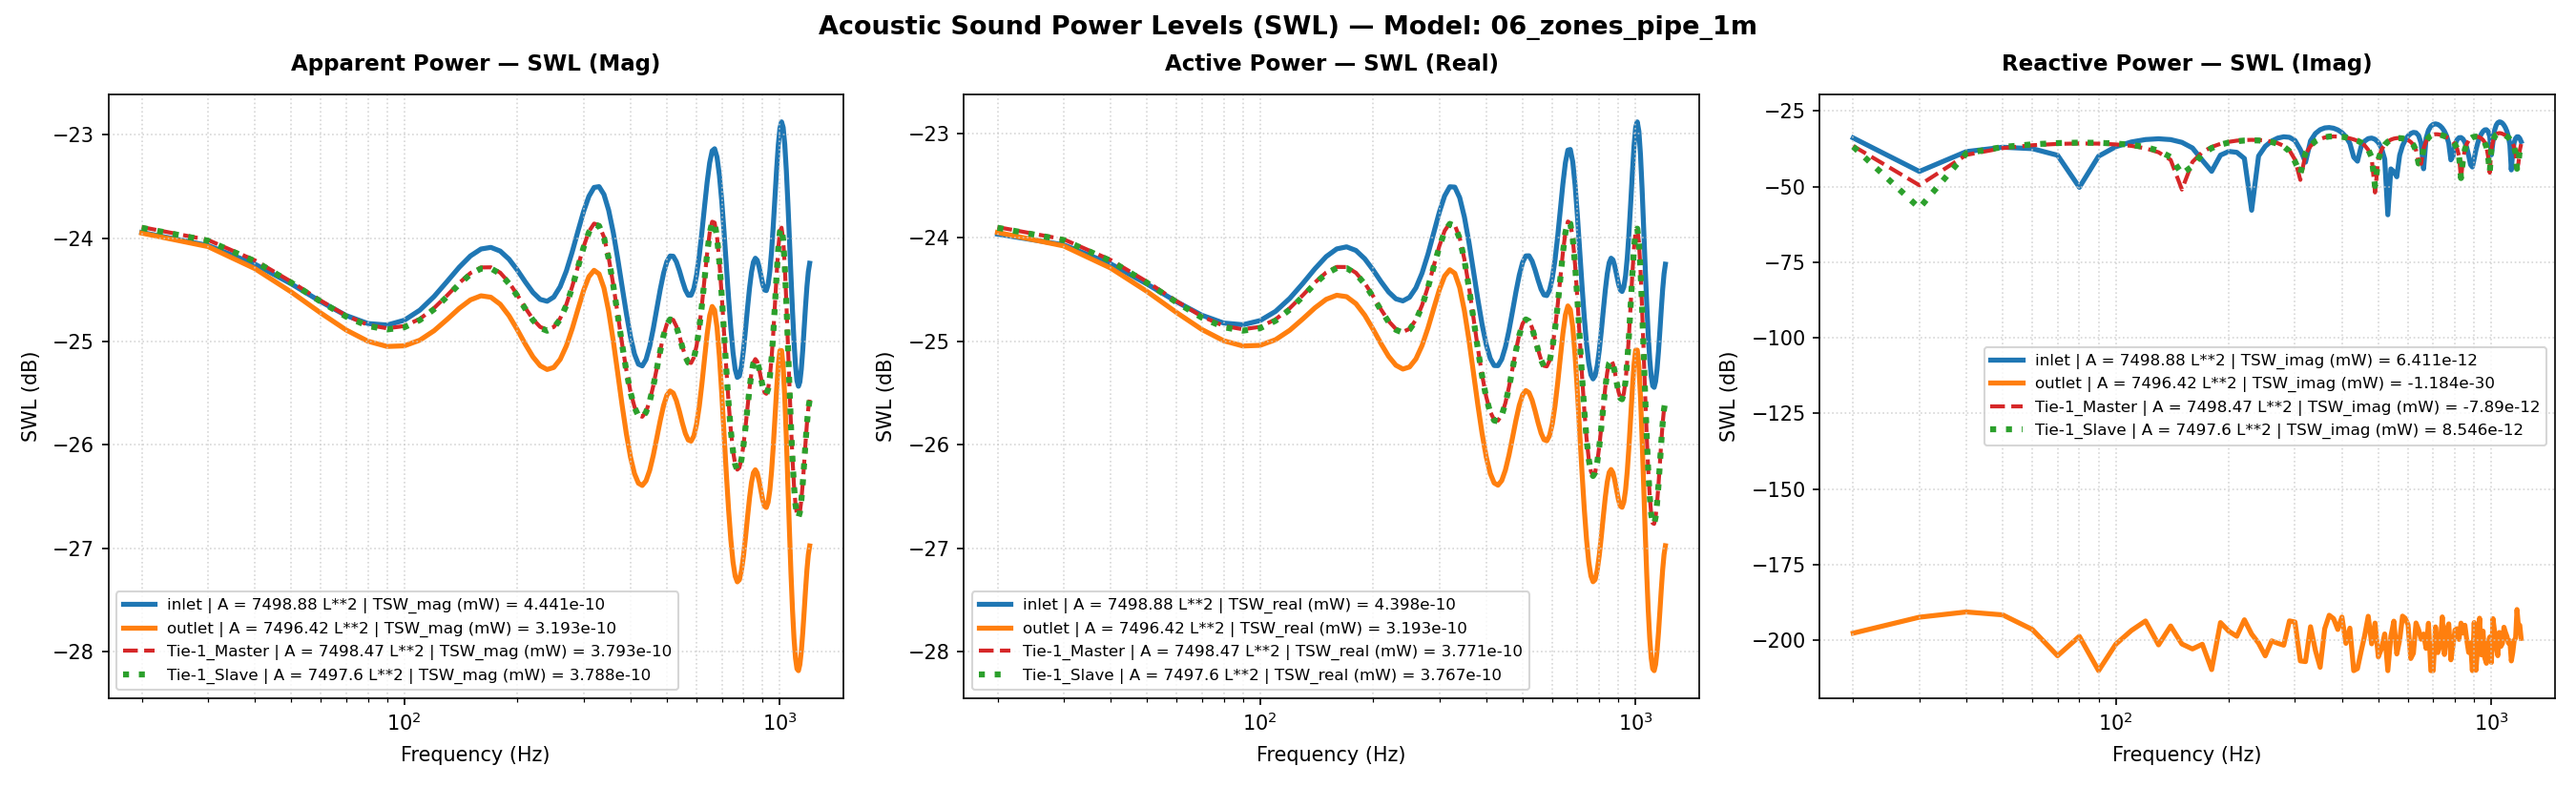

The data file committed next to this chart (first rows):
Freq(Hz), inlet | A = 7498.88 L**2 | TSW_real (mW)…, inlet | A = 7498.88 L**2 | TSW_imag (mW)…, inlet | A = 7498.88 L**2 | TSW_mag (mW) …, inlet | A = 7498.88 L**2 | TSW_real (mW)…, inlet | A = 7498.88 L**2 | TSW_imag (mW)…, inlet | A = 7498.88 L**2 | TSW_mag (mW) …, inlet | A = 7498.88 L**2 | P_rms (MPa), inlet | A = 7498.88 L**2 | V_mean (mm/s), inlet | A = 7498.88 L**2 | SPL (dB), outlet | A = 7496.42 L**2 | TSW_real (mW…, outlet | A = 7496.42 L**2 | TSW_imag (mW…, outlet | A = 7496.42 L**2 | TSW_mag (mW)…, outlet | A = 7496.42 L**2 | TSW_real (mW…, outlet | A = 7496.42 L**2 | TSW_imag (mW…, outlet | A = 7496.42 L**2 | TSW_mag (mW)…, outlet | A = 7496.42 L**2 | P_rms (MPa), outlet | A = 7496.42 L**2 | V_mean (mm/s…, outlet | A = 7496.42 L**2 | SPL (dB), Tie-1_Master | A = 7498.47 L**2 | TSW_re…, Tie-1_Master | A = 7498.47 L**2 | TSW_im…, Tie-1_Master | A = 7498.47 L**2 | TSW_ma…, Tie-1_Master | A = 7498.47 L**2 | TSW_re…, Tie-1_Master | A = 7498.47 L**2 | TSW_im…
20.0, 4.01176795165649e-12, -4.0741187797571975e-13, 4.032402080181714e-12, -23.97, -33.9, -23.94, 2.1509349285296122e-11, (4.9999999999999996e-05+0j), 0.6319, 4.02667493335767e-12, 1.7381940845031377e-29, 4.02667493335767e-12, -23.95, -197.6, -23.95, 2.111548488064806e-11, (-4.9737286129695236e-05+1.0708488405890…, 0.4714, 4.074780610533768e-12, 2.206357622827024e-13, 4.0807495835422224e-12, -23.9, -36.56
30.0, 3.917353553018612e-12, -3.180215385799501e-14, 3.9174826402088314e-12, -24.07, -44.98, -24.07, 2.089636086082428e-11, (4.9999999999999996e-05+0j), 0.3808, 3.90759878222623e-12, 5.854623314551672e-29, 3.90759878222623e-12, -24.08, -192.3, -24.08, 2.0800930163128378e-11, (-4.4728143466283845e-05+2.2612296950329…, 0.3411, 3.965858985603563e-12, 1.1135307796831287e-14, 3.965874618387759e-12, -24.02, -49.53
40.0, 3.755042975332022e-12, 1.438494478898902e-13, 3.757797281686253e-12, -24.25, -38.42, -24.25, 2.004458858533809e-11, (4.9999999999999996e-05+0j), 0.01934, 3.720332692017137e-12, -8.725882622934457e-29, 3.720332692017137e-12, -24.29, -190.6, -24.29, 2.0296383598563006e-11, (-3.7904155774782405e-05+3.0900103710260…, 0.1278, 3.788037367042241e-12, -1.1191501332302021e-13, 3.7896902332928745e-12, -24.22, -39.51
50.0, 3.5903787365871985e-12, 2.0080308738952666e-13, 3.5959896206806067e-12, -24.45, -36.97, -24.44, 1.9181499309942515e-11, (4.9999999999999996e-05+0j), -0.3629, 3.53161137372058e-12, 6.9907459671374e-29, 3.53161137372058e-12, -24.52, -191.6, -24.52, 1.977489683718881e-11, (-3.0409571154346674e-05+3.6680818149878…, -0.09832, 3.608492396718766e-12, -1.879858843798171e-13, 3.613385679650486e-12, -24.43, -37.26
60.0, 3.450837400672209e-12, 1.799377205836429e-13, 3.455525480902574e-12, -24.62, -37.45, -24.61, 1.843226290316008e-11, (4.9999999999999996e-05+0j), -0.709, 3.369012212991776e-12, 2.2898106733903698e-29, 3.369012212991776e-12, -24.72, -196.4, -24.72, 1.931430413473938e-11, (-2.2763202414560514e-05+4.0589851127738…, -0.303, 3.455164389369542e-12, -2.337944317141368e-13, 3.4630652309576752e-12, -24.62, -36.31
70.0, 3.3495404723884278e-12, 1.0906786103004518e-13, 3.351315737807729e-12, -24.75, -39.62, -24.75, 1.7876415697905126e-11, (4.9999999999999996e-05+0j), -0.975, 3.2451684015666436e-12, 3.1101776495460028e-30, 3.2451684015666436e-12, -24.89, -205.1, -24.89, 1.8955986572787036e-11, (-1.5184473292323651e-05+4.3075736451184…, -0.4657, 3.341072823033373e-12, -2.5847075086148446e-13, 3.3510557646603094e-12, -24.76, -35.88
80.0, 3.2920169232634322e-12, 9.48324623811197e-15, 3.2920305823324375e-12, -24.83, -50.23, -24.83, 1.7560204998541132e-11, (4.9999999999999996e-05+0j), -1.13, 3.164818332846467e-12, -1.3638013947665256e-29, 3.164818332846467e-12, -25, -198.7, -25, 1.8719841443096032e-11, (-7.719561475453457e-06+4.44391995266197…, -0.5746, 3.27133905966426e-12, -2.674195501026822e-13, 3.282251126751603e-12, -24.85, -35.73
90.0, 3.2793738404221284e-12, -1.0150614357873718e-13, 3.2809444192837535e-12, -24.84, -39.94, -24.84, 1.7501095959510492e-11, (4.9999999999999996e-05+0j), -1.159, 3.128168641787485e-12, 3.9265233077681916e-32, 3.128168641787485e-12, -25.05, -210.0, -25.05, 1.8611134691495065e-11, (-3.271049862124399e-07+4.48415602455577…, -0.6251, 3.2465114613836035e-12, -2.6368948343417254e-13, 3.2572026053914548e-12, -24.89, -35.79
100.0, 3.3097330466011848e-12, -2.089873752621125e-13, 3.3163245563097268e-12, -24.8, -36.8, -24.79, 1.7689845147038437e-11, (4.9999999999999996e-05+0j), -1.066, 3.13247274593678e-12, 7.472189069873548e-30, 3.13247274593678e-12, -25.04, -201.3, -25.04, 1.8623933989731586e-11, (7.055868050532037e-06+4.431536626227498…, -0.6192, 3.2640990487446307e-12, -2.486840153120726e-13, 3.2735586659608438e-12, -24.86, -36.04
110.0, 3.3784613284746207e-12, -2.9945323956137796e-13, 3.391706530742644e-12, -24.71, -35.24, -24.7, 1.8091969486848105e-11, (4.9999999999999996e-05+0j), -0.8709, 3.1724015172588805e-12, 2.1173005360339427e-29, 3.1724015172588805e-12, -24.99, -196.7, -24.99, 1.8742255222000598e-11, (1.4458159376296345e-05+4.27815758297901…, -0.5642, 3.3188789155354336e-12, -2.2268755566680014e-13, 3.3263413840786862e-12, -24.79, -36.52
120.0, 3.477595678522102e-12, -3.6061035563499724e-13, 3.49624248756673e-12, -24.59, -34.43, -24.56, 1.8649604816290795e-11, (4.9999999999999996e-05+0j), -0.6072, 3.2396470939520364e-12, 4.399444594982579e-29, 3.2396470939520364e-12, -24.9, -193.6, -24.9, 1.8939853914062504e-11, (2.1822486368784062e-05+4.00787342430586…, -0.4731, 3.402412667233894e-12, -1.8539335866608486e-13, 3.4074598538487805e-12, -24.68, -37.32
130.0, 3.595016484180977e-12, -3.823049839685184e-13, 3.615287073290325e-12, -24.44, -34.18, -24.42, 1.928463123366906e-11, (4.9999999999999996e-05+0j), -0.3164, 3.3223196564406226e-12, -7.122365202065226e-30, 3.3223196564406226e-12, -24.79, -201.5, -24.79, 1.917999461778865e-11, (2.895953284845438e-05+3.601405290201028…, -0.3636, 3.5023453415899825e-12, -1.365435232540664e-13, 3.505005995073287e-12, -24.56, -38.65
140.0, 3.7142400719057615e-12, -3.586902066464007e-13, 3.7315195264254684e-12, -24.3, -34.45, -24.28, 1.9904658448608643e-11, (4.9999999999999996e-05+0j), -0.04151, 3.4049518165838434e-12, 3.0028350781281486e-29, 3.4049518165838434e-12, -24.68, -195.2, -24.68, 1.9417050423263197e-11, (3.55236959456842e-05+3.04441762876066e-…, -0.2569, 3.6023479516667305e-12, -7.670109714871367e-14, 3.6031644180055545e-12, -24.43, -41.15
150.0, 3.815924841143923e-12, -2.9110280974728434e-13, 3.8270123123792066e-12, -24.18, -35.36, -24.17, 2.041406002636081e-11, (4.9999999999999996e-05+0j), 0.178, 3.47006618486117e-12, -7.61401894023474e-30, 3.47006618486117e-12, -24.6, -201.2, -24.6, 1.960183152695222e-11, (4.103830643266395e-05+2.3377152745684e-…, -0.1747, 3.683737604937444e-12, -7.99533238159403e-15, 3.6837462816228464e-12, -24.34, -50.97
160.0, 3.881736038933226e-12, -1.9011411433393776e-13, 3.886388818996625e-12, -24.11, -37.21, -24.1, 2.0730816760013474e-11, (4.9999999999999996e-05+0j), 0.3117, 3.501780603487324e-12, -5.2225234346902724e-30, 3.501780603487324e-12, -24.56, -202.8, -24.56, 1.969120255132637e-11, (4.499207668080571e-05+1.505753354960692…, -0.1352, 3.729317459253159e-12, 6.553193955587752e-14, 3.729893181713438e-12, -24.28, -41.84
170.0, 3.899702382396769e-12, -7.472898992296463e-14, 3.900418322847684e-12, -24.09, -41.27, -24.09, 2.080569244968045e-11, (4.9999999999999996e-05+0j), 0.343, 3.4905348289988e-12, 7.464465764673076e-30, 3.4905348289988e-12, -24.57, -201.3, -24.57, 1.9659558521861395e-11, (4.699008135280176e-05+5.976198511639212…, -0.1491, 3.7284932710636065e-12, 1.3837273633658666e-13, 3.731060048636026e-12, -24.28, -38.59
180.0, 3.868449848108403e-12, 3.2105554390974e-14, 3.86858307316163e-12, -24.12, -44.93, -24.12, 2.0635926776426787e-11, (4.9999999999999996e-05+0j), 0.2719, 3.4365441630685802e-12, -1.0845714206959804e-30, 3.4365441630685802e-12, -24.64, -209.6, -24.64, 1.9506921569054468e-11, (4.6889747438610575e-05-3.22850734917979…, -0.2168, 3.681103716716113e-12, 2.0480067437167252e-13, 3.686796426363174e-12, -24.34, -36.89
190.0, 3.797669197397168e-12, 1.0994690301773353e-13, 3.799260408861499e-12, -24.2, -39.59, -24.2, 2.0266206417335562e-11, (4.9999999999999996e-05+0j), 0.1148, 3.349745137469868e-12, -3.889593736206821e-29, 3.349745137469868e-12, -24.75, -194.1, -24.75, 1.9258996569148317e-11, (4.484069494384807e-05-1.194080619913811…, -0.3279, 3.5975149175816493e-12, 2.603317576503988e-13, 3.6069219850537172e-12, -24.44, -35.84
200.0, 3.704549138661618e-12, 1.4594364264917214e-13, 3.707422806693114e-12, -24.31, -38.36, -24.31, 1.9776396468431365e-11, (4.9999999999999996e-05+0j), -0.09766, 3.2462349190394977e-12, -2.0110154574376957e-29, 3.2462349190394977e-12, -24.89, -197, -24.89, 1.8959101238592822e-11, (4.120635070400717e-05-1.971710730033292…, -0.4642, 3.4949041148547097e-12, 3.026003178389157e-13, 3.5079797212048695e-12, -24.57, -35.19
210.0, 3.608520672367747e-12, 1.3641414941376805e-13, 3.611098207341592e-12, -24.43, -38.65, -24.42, 1.9262659058106304e-11, (4.9999999999999996e-05+0j), -0.3263, 3.143457034370806e-12, -1.3668590243712722e-29, 3.143457034370806e-12, -25.03, -198.6, -25.03, 1.8656558637546304e-11, (3.642293967494854e-05-2.634435079329629…, -0.604, 3.39211060688037e-12, 3.312952292721461e-13, 3.4082504160124144e-12, -24.7, -34.8
220.0, 3.52705591627759e-12, 8.533791280043846e-14, 3.5280881502465163e-12, -24.53, -40.69, -24.52, 1.8819947271017405e-11, (4.9999999999999996e-05+0j), -0.5282, 3.05655543819574e-12, -4.8131347165954995e-29, 3.05655543819574e-12, -25.15, -193.2, -25.15, 1.8396868824900147e-11, (3.087412473496561e-05-3.180529844698225…, -0.7257, 3.3056738500560473e-12, 3.4742484372170573e-13, 3.3238808078779573e-12, -24.81, -34.59
230.0, 3.4737006823517176e-12, 1.6563462058614184e-15, 3.4737010772450674e-12, -24.59, -57.81, -24.59, 1.8529914408066124e-11, (4.9999999999999996e-05+0j), -0.6631, 2.996814960647561e-12, -1.6251088869484296e-29, 2.996814960647561e-12, -25.23, -197.9, -25.23, 1.8216197958016285e-11, (2.482353259119606e-05-3.619631924722917…, -0.8114, 3.2480912229454264e-12, 3.524205683414407e-13, 3.2671542433079617e-12, -24.88, -34.53
240.0, 3.4579051952632005e-12, -1.0298264075707681e-13, 3.45943835957884e-12, -24.61, -39.87, -24.61, 1.8453905662502527e-11, (4.9999999999999996e-05+0j), -0.6988, 2.9716832246500295e-12, -8.120433422454518e-30, 2.9716832246500295e-12, -25.27, -200.9, -25.27, 1.813965527282138e-11, (1.84030187927891e-05-3.964277537464007e…, -0.848, 3.227787433778664e-12, 3.4742715651584233e-13, 3.2464314788308927e-12, -24.91, -34.59
250.0, 3.485593176163415e-12, -2.1538109622137877e-13, 3.4922412296871026e-12, -24.58, -36.67, -24.57, 1.8628942201972937e-11, (4.9999999999999996e-05+0j), -0.6168, 2.9853839544397556e-12, 3.096237521842352e-30, 2.9853839544397556e-12, -25.25, -205.1, -25.25, 1.8181422968379838e-11, (1.1635472114225831e-05-4.22331333082091…, -0.828, 3.249740809588791e-12, 3.328744760238193e-13, 3.2667446711206164e-12, -24.88, -34.78
260.0, 3.55953352674906e-12, -3.2096451544062295e-13, 3.573974978678871e-12, -24.49, -34.94, -24.47, 1.906497101149957e-11, (4.9999999999999996e-05+0j), -0.4159, 3.039300055041304e-12, 9.672766870124556e-30, 3.039300055041304e-12, -25.17, -200.1, -25.17, 1.834486677234172e-11, (4.474856766794652e-06-4.397327278376058…, -0.7503, 3.3158738298427066e-12, 3.0829100337008655e-13, 3.330174559718255e-12, -24.79, -35.11
270.0, 3.678905407843921e-12, -4.03488365868535e-13, 3.700965801146305e-12, -24.34, -33.94, -24.32, 1.974239521731261e-11, (4.9999999999999996e-05+0j), -0.1126, 3.131625867835384e-12, 8.028523473212716e-30, 3.131625867835384e-12, -25.04, -201, -25.04, 1.8621416287375873e-11, (-3.141985780450277e-06-4.47564702811065…, -0.6203, 3.4246505732523724e-12, 2.7232213998720484e-13, 3.435460798321677e-12, -24.65, -35.65
280.0, 3.837761729552698e-12, -4.4505517619806425e-13, 3.863481487296142e-12, -24.16, -33.52, -24.13, 2.060930421352527e-11, (4.9999999999999996e-05+0j), 0.2607, 3.2560821283517197e-12, -6.94991084372408e-30, 3.2560821283517197e-12, -24.87, -201.6, -24.87, 1.898783496805501e-11, (-1.1228146663332342e-05-4.4350150425940…, -0.4511, 3.569635659613111e-12, 2.2299853923318479e-13, 3.5765943425109962e-12, -24.47, -36.52
290.0, 4.022558960198622e-12, -4.27512489389846e-13, 4.045212913662089e-12, -23.95, -33.69, -23.93, 2.1578707460001053e-11, (4.9999999999999996e-05+0j), 0.6599, 3.3999025705579973e-12, -4.422434142694876e-29, 3.3999025705579973e-12, -24.69, -193.5, -24.69, 1.9402648187391385e-11, (-1.966052425916139e-05-4.24135677800517…, -0.2634, 3.737218814931739e-12, 1.5839282217616726e-13, 3.740573853942296e-12, -24.27, -38
300.0, 4.2098642346362325e-12, -3.364127873259196e-13, 4.223284318814648e-12, -23.76, -34.73, -23.74, 2.252858863051659e-11, (4.9999999999999996e-05+0j), 1.034, 3.5421117675129265e-12, 4.055076563385087e-29, 3.5421117675129265e-12, -24.51, -193.9, -24.51, 1.9804272958467094e-11, (-2.8087553342006114e-05-3.8573818546708…, -0.08542, 3.904603656928413e-12, 7.780100199808101e-14, 3.905378690167016e-12, -24.08, -41.09
310.0, 4.36676273590159e-12, -1.6784560912545076e-13, 4.369987292906174e-12, -23.6, -37.75, -23.6, 2.3311154273833672e-11, (4.9999999999999996e-05+0j), 1.331, 3.654266470739343e-12, -2.1029044555828687e-30, 3.654266470739343e-12, -24.37, -206.8, -24.37, 2.0115363252819792e-11, (-3.58793933197326e-05-3.258224509752236…, 0.04996, 4.040458067070201e-12, -1.6688107424798312e-14, 4.040492529962416e-12, -23.94, -47.78
320.0, 4.457072301828256e-12, 6.426964222059152e-14, 4.457535652200192e-12, -23.51, -41.92, -23.51, 2.3778196311725553e-11, (4.9999999999999996e-05+0j), 1.503, 3.706172632198157e-12, -1.9899056186600416e-30, 3.706172632198157e-12, -24.31, -207, -24.31, 2.0257721465402204e-11, (-4.220172010789845e-05-2.45214975139703…, 0.1112, 4.1110678212731e-12, -1.1899852682614005e-13, 4.112789719946055e-12, -23.86, -39.24
330.0, 4.453642631113999e-12, 3.262052140083149e-13, 4.465573034597266e-12, -23.51, -34.87, -23.5, 2.3821137888494738e-11, (4.9999999999999996e-05+0j), 1.519, 3.676482941288107e-12, -2.833473312759034e-29, 3.676482941288107e-12, -24.35, -195.5, -24.35, 2.0176417256994335e-11, (-4.6259213003612705e-05-1.4942570091592…, 0.07628, 4.092029870489036e-12, -2.1952082719025704e-13, 4.0979138417669074e-12, -23.88, -36.59
340.0, 4.350666458592591e-12, 5.727443609922039e-13, 4.388204044591701e-12, -23.61, -32.42, -23.58, 2.3408537746193028e-11, (4.9999999999999996e-05+0j), 1.367, 3.5627104445878418e-12, 4.6704186694413956e-30, 3.5627104445878418e-12, -24.48, -203.3, -24.48, 1.9861774032062764e-11, (-4.761494647806037e-05-4.78236475683747…, -0.06024, 3.9795535822479306e-12, -3.078236050105529e-13, 3.991441103885166e-12, -24, -35.12
350.0, 4.166759419636324e-12, 7.629727453019537e-13, 4.236037236758151e-12, -23.8, -31.17, -23.73, 2.2596987162782974e-11, (4.9999999999999996e-05+0j), 1.06, 3.3829401416251988e-12, 1.2924277052711162e-30, 3.3829401416251988e-12, -24.71, -208.9, -24.71, 1.9354186862550008e-11, (-4.636852494385662e-05+4.94481338150655…, -0.2851, 3.792748590035049e-12, -3.7628738803376617e-13, 3.811369053976028e-12, -24.21, -34.24
360.0, 3.9360872889822876e-12, 8.732721293587558e-13, 4.0317970383444045e-12, -24.05, -30.59, -23.95, 2.1507702891197325e-11, (4.9999999999999996e-05+0j), 0.6313, 3.16751030547091e-12, 2.4574776959082047e-29, 3.16751030547091e-12, -24.99, -196.1, -24.99, 1.872780123476598e-11, (-4.306052871240132e-05+1.34832810902658…, -0.5709, 3.5647305061372025e-12, -4.222088622864716e-13, 3.589646766017296e-12, -24.48, -33.74
370.0, 3.694707137922905e-12, 9.000226220426039e-13, 3.8027492101382266e-12, -24.32, -30.46, -24.2, 2.028612310341981e-11, (4.9999999999999996e-05+0j), 0.1234, 2.947206183402429e-12, 6.783808011330095e-29, 2.947206183402429e-12, -25.31, -191.7, -25.31, 1.8064794809504663e-11, (-3.84008314714534e-05+2.048825991557725…, -0.8839, 3.329607989691909e-12, -4.472919443954038e-13, 3.3595177404712745e-12, -24.78, -33.49
380.0, 3.4709488398895406e-12, 8.537702452410256e-13, 3.5744103682690756e-12, -24.6, -30.69, -24.47, 1.9068352499524533e-11, (4.9999999999999996e-05+0j), -0.4143, 2.7453910553361123e-12, 5.26775224050833e-29, 2.7453910553361123e-12, -25.61, -192.8, -25.61, 1.7435318300998247e-11, (-3.3020651499024426e-05+2.5967271302398…, -1.192, 3.1136206037086394e-12, -4.555852512054976e-13, 3.146774727392307e-12, -25.07, -33.41
390.0, 3.282641300430335e-12, 7.512828694091358e-13, 3.3675153833588624e-12, -24.84, -31.24, -24.73, 1.7964985165242656e-11, (4.9999999999999996e-05+0j), -0.9321, 2.576096361322646e-12, 2.3015344918565209e-29, 2.576096361322646e-12, -25.89, -196.4, -25.89, 1.6889190146210898e-11, (-2.7354437779037392e-05+3.0125926602577…, -1.468, 2.9328254029200884e-12, -4.5147698439660104e-13, 2.9673719536743666e-12, -25.33, -33.45
400.0, 3.138846322191735e-12, 6.098841466676509e-13, 3.1975482649513066e-12, -25.03, -32.15, -24.95, 1.7058601637933473e-11, (4.9999999999999996e-05+0j), -1.382, 2.445826626006746e-12, -5.911546062594937e-29, 2.445826626006746e-12, -26.12, -192.3, -26.12, 1.645661872806945e-11, (-2.163425099893779e-05+3.32273202305129…, -1.694, 2.7949530833243067e-12, -4.3851924060100727e-13, 2.8291450762308624e-12, -25.54, -33.58
410.0, 3.042928959266713e-12, 4.4490318958807955e-13, 3.0752813691188725e-12, -25.17, -33.52, -25.12, 1.640664569318998e-11, (4.9999999999999996e-05+0j), -1.72, 2.3563296194362286e-12, 7.993721274261248e-30, 2.3563296194362286e-12, -26.28, -201, -26.28, 1.61527248161622e-11, (-1.5936458022300925e-05+3.5504812202669…, -1.856, 2.7024063259004207e-12, -4.1901845039474163e-13, 2.734698596196265e-12, -25.68, -33.78
420.0, 2.9951356383092436e-12, 2.6930000412887695e-13, 3.007217980807832e-12, -25.24, -35.7, -25.22, 1.604378790650965e-11, (4.9999999999999996e-05+0j), -1.914, 2.3068310447772834e-12, -2.547171381750908e-29, 2.3068310447772834e-12, -26.37, -195.9, -26.37, 1.5982167090505792e-11, (-1.0237081585317753e-05+3.7120628900712…, -1.948, 2.654711877321336e-12, -3.9405178301474737e-13, 2.6837980474111824e-12, -25.76, -34.04
430.0, 2.994114452716236e-12, 9.43474312864576e-14, 2.9956005731329736e-12, -25.24, -40.25, -25.24, 1.5981974578048897e-11, (4.9999999999999996e-05+0j), -1.948, 2.295322742610268e-12, 2.5323195748892926e-31, 2.295322742610268e-12, -26.39, -210.0, -26.39, 1.59422513852027e-11, (-4.459034162020022e-06+3.81503752271477…, -1.97, 2.6499399767019983e-12, -3.636422593085509e-13, 2.674774303166234e-12, -25.77, -34.39
440.0, 3.0373966354910627e-12, -6.939734464686359e-14, 3.0381893148282356e-12, -25.17, -41.59, -25.17, 1.6209251227225376e-11, (4.9999999999999996e-05+0j), -1.825, 2.3189738126901113e-12, 1.1720402326541535e-30, 2.3189738126901113e-12, -26.35, -209.3, -26.35, 1.6024175591989916e-11, (1.4888136238978696e-06+3.85786393981054…, -1.925, 2.6851455755594697e-12, -3.269744948511531e-13, 2.7049804217830787e-12, -25.71, -34.85
450.0, 3.121001671521746e-12, -2.1131491008898984e-13, 3.1281472831162297e-12, -25.06, -36.75, -25.05, 1.6689152532388604e-11, (4.9999999999999996e-05+0j), -1.572, 2.373839834370065e-12, 4.361774105424636e-30, 2.373839834370065e-12, -26.25, -203.6, -26.25, 1.621263030915988e-11, (7.674331017800906e-06+3.829999378023504…, -1.824, 2.75601224968772e-12, -2.8264953389909533e-13, 2.7704682419118512e-12, -25.6, -35.49
460.0, 3.238363642803348e-12, -3.205433875999073e-13, 3.254189168804511e-12, -24.9, -34.94, -24.88, 1.7361493913191115e-11, (4.9999999999999996e-05+0j), -1.229, 2.4540628053919737e-12, 1.473582753437898e-29, 2.4540628053919737e-12, -26.1, -198.3, -26.1, 1.6484303795503657e-11, (1.4100303335472248e-05+3.71284350243686…, -1.679, 2.8559086303790054e-12, -2.2904867489772244e-13, 2.8650789518869613e-12, -25.44, -36.4
470.0, 3.3789366341588832e-12, -3.868341794478231e-13, 3.401007712436129e-12, -24.71, -34.12, -24.68, 1.8144642221974198e-11, (4.9999999999999996e-05+0j), -0.8456, 2.5508690149802476e-12, 6.286996274946494e-29, 2.5508690149802476e-12, -25.93, -192, -25.93, 1.6806289967458788e-11, (2.065746138725425e-05+3.482557700646736…, -1.511, 2.974709666528136e-12, -1.6489838149071159e-13, 2.979276602860867e-12, -25.27, -37.83
480.0, 3.5272265275641477e-12, -4.027900853714081e-13, 3.550150254513989e-12, -24.53, -33.95, -24.5, 1.8940187425377426e-11, (4.9999999999999996e-05+0j), -0.4729, 2.651954287993971e-12, 7.709381583308137e-30, 2.651954287993971e-12, -25.76, -201.1, -25.76, 1.713605273597115e-11, (2.7083917281855227e-05+3.11604647791634…, -1.342, 3.0980733064016976e-12, -9.006537687640143e-14, 3.0993821939139154e-12, -25.09, -40.45
490.0, 3.663450405157999e-12, -3.672697785794521e-13, 3.681814221455247e-12, -24.36, -34.35, -24.34, 1.964251727395972e-11, (4.9999999999999996e-05+0j), -0.1567, 2.742154065202998e-12, -3.750225670535645e-29, 2.742154065202998e-12, -25.62, -194.3, -25.62, 1.7425036596504024e-11, (3.2958591427309374e-05+2.60040086554712…, -1.197, 3.208231208625631e-12, -6.414428819886381e-15, 3.2082376210150896e-12, -24.94, -51.93
500.0, 3.766923520896342e-12, -2.8858096996442097e-13, 3.777961327026483e-12, -24.24, -35.4, -24.23, 2.0155427323755947e-11, (4.9999999999999996e-05+0j), 0.06724, 2.8061556814940085e-12, 2.8607216440449884e-30, 2.8061556814940085e-12, -25.52, -205.4, -25.52, 1.7627213058244597e-11, (3.77620270923769e-05+1.9432736155037153…, -1.097, 3.2871912294677274e-12, 8.172257982513962e-14, 3.288206921582464e-12, -24.83, -40.88
510.0, 3.821873065118192e-12, -1.8505724054833799e-13, 3.8263507298933385e-12, -24.18, -37.33, -24.17, 2.0413633322368486e-11, (4.9999999999999996e-05+0j), 0.1778, 2.832899697275019e-12, -5.423501214553071e-30, 2.832899697275019e-12, -25.48, -202.7, -25.48, 1.771101178816614e-11, (4.101139612953037e-05+1.178324043188538…, -1.056, 3.32194134664373e-12, 1.6801867380294194e-13, 3.3261876954386768e-12, -24.79, -37.75
520.0, 3.823089895772095e-12, -8.12933404275381e-14, 3.823954099927529e-12, -24.18, -40.9, -24.17, 2.040098671314398e-11, (4.9999999999999996e-05+0j), 0.1724, 2.819629522774667e-12, 1.6367988259313168e-29, 2.819629522774667e-12, -25.5, -197.9, -25.5, 1.766948117910383e-11, (4.2417834543866634e-05+3.60077581787431…, -1.076, 3.30924981016277e-12, 2.4568978227767125e-13, 3.3183576924704753e-12, -24.8, -36.1
530.0, 3.77792700818599e-12, -1.1724205009575447e-15, 3.77792719010716e-12, -24.23, -59.31, -24.23, 2.015565622109854e-11, (4.9999999999999996e-05+0j), 0.06734, 2.773020234964998e-12, 4.349769119784695e-31, 2.773020234964998e-12, -25.57, -210.0, -25.57, 1.752283180905887e-11, (4.197516064693097e-05-4.511677734289014…, -1.149, 3.2570243728184843e-12, 3.0940942768083396e-13, 3.271687937299556e-12, -24.87, -35.09
540.0, 3.703367926955979e-12, 3.858756408595209e-14, 3.70356895473924e-12, -24.31, -44.14, -24.31, 1.975924072809691e-11, (4.9999999999999996e-05+0j), -0.1052, 2.70662239098681e-12, -1.381972301004953e-29, 2.70662239098681e-12, -25.68, -198.6, -25.68, 1.7311775370091676e-11, (3.9926154295418195e-05-1.20616900122274…, -1.254, 3.1813180105389766e-12, 3.565168026819781e-13, 3.201232343141349e-12, -24.97, -34.48
550.0, 3.620337215056689e-12, 3.1212793398538003e-14, 3.6204717633474458e-12, -24.41, -45.06, -24.41, 1.9316233587420946e-11, (4.9999999999999996e-05+0j), -0.3022, 2.6364235605399033e-12, 4.339052180572728e-29, 2.6364235605399033e-12, -25.79, -193.6, -25.79, 1.7085801840743614e-11, (3.663881591653254e-05-1.876298291512879…, -1.368, 3.101102023958471e-12, 3.869696341919238e-13, 3.1251526779960617e-12, -25.08, -34.12
560.0, 3.548633135975202e-12, -2.1184003750585838e-14, 3.5486963656751618e-12, -24.5, -46.74, -24.5, 1.8933619874505872e-11, (4.9999999999999996e-05+0j), -0.4759, 2.5770812100178774e-12, -3.558223955977894e-30, 2.5770812100178774e-12, -25.89, -204.5, -25.89, 1.689241822954151e-11, (3.2472656399626456e-05-2.45321628780418…, -1.467, 3.033822798029377e-12, 4.023753508232593e-13, 3.0603899576349643e-12, -25.18, -33.95
570.0, 3.50431210811316e-12, -1.1045116475851286e-13, 3.5060523114843867e-12, -24.55, -39.57, -24.55, 1.8706372036383015e-11, (4.9999999999999996e-05+0j), -0.5808, 2.5400961629456652e-12, -1.0435699876665368e-29, 2.5400961629456652e-12, -25.95, -199.8, -25.95, 1.677076418517318e-11, (2.7692119617889807e-05-2.94221740231397…, -1.53, 2.9932476376789415e-12, 4.04806504867074e-13, 3.0204966026885813e-12, -25.24, -33.93
580.0, 3.499293449903716e-12, -2.2496099727028848e-13, 3.5065170894823676e-12, -24.56, -36.48, -24.55, 1.8709022007635174e-11, (4.9999999999999996e-05+0j), -0.5796, 2.533642734891589e-12, 6.359160703225884e-29, 2.533642734891589e-12, -25.96, -192, -25.96, 1.6749446537566237e-11, (2.243630613321204e-05-3.354057188122028…, -1.541, 2.989270379482124e-12, 3.9588113266235266e-13, 3.015370503412015e-12, -25.24, -34.02
590.0, 3.5419953405319786e-12, -3.5090987320769297e-13, 3.5593354339630434e-12, -24.51, -34.55, -24.49, 1.899086318220132e-11, (4.9999999999999996e-05+0j), -0.4497, 2.563109900468697e-12, -5.321645446179622e-29, 2.563109900468697e-12, -25.91, -192.7, -25.91, 1.6846565978843654e-11, (1.672708840800977e-05-3.697956038699746…, -1.49, 3.028561573889715e-12, 3.7622091582695663e-13, 3.051839999794718e-12, -25.19, -34.25
600.0, 3.6378372883150223e-12, -4.723357541834556e-13, 3.6683731000179425e-12, -24.39, -33.26, -24.36, 1.9572509109371828e-11, (4.9999999999999996e-05+0j), -0.1877, 2.6314796090017068e-12, 3.2650348402369113e-29, 2.6314796090017068e-12, -25.8, -194.9, -25.8, 1.7069774253986584e-11, (1.0497340859848833e-05-3.97619956315900…, -1.376, 3.1150270152314968e-12, 3.452078091717277e-13, 3.134096638129589e-12, -25.07, -34.62
610.0, 3.788747769637247e-12, -5.703489932921712e-13, 3.831436758721277e-12, -24.22, -32.44, -24.17, 2.0442268012582997e-11, (4.9999999999999996e-05+0j), 0.19, 2.7389289783170255e-12, 2.5192403235337664e-30, 2.7389289783170255e-12, -25.62, -206, -25.62, 1.7414786663603993e-11, (3.6331649312760944e-06-4.17977559320851…, -1.202, 3.2493382296726017e-12, 3.0096986213856075e-13, 3.263247123453506e-12, -24.88, -35.21
... 59 more rows
